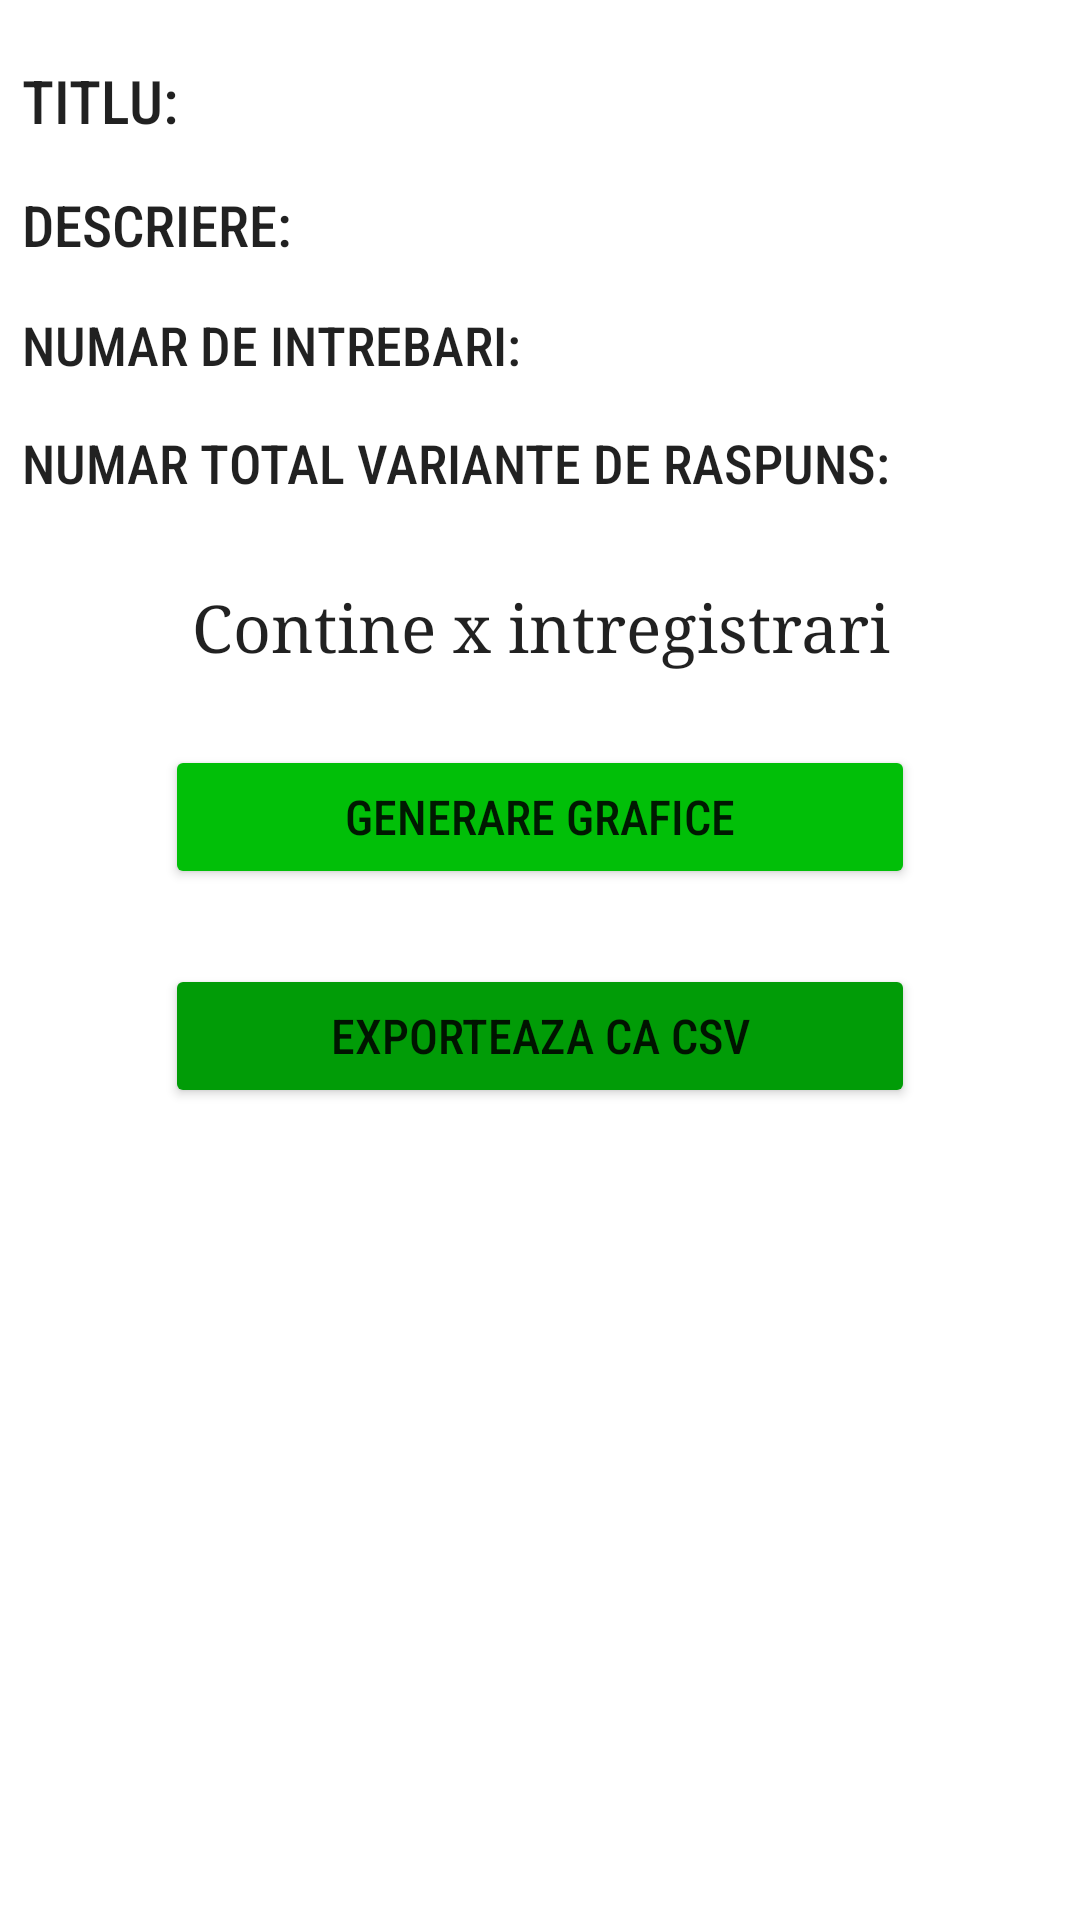

This screen was rendered from an Android layout file. Write that file and the resources it references.
<!-- AndroidManifest.xml: application theme Theme.Deming -->
<!-- res/layout/activity_view_poll.xml -->
<ScrollView xmlns:android="http://schemas.android.com/apk/res/android"
    xmlns:app="http://schemas.android.com/apk/res-auto"
    xmlns:tools="http://schemas.android.com/tools"
    android:layout_width="match_parent"
    android:layout_height="match_parent">

    <LinearLayout
        android:id="@+id/rootlayout"
        android:layout_width="match_parent"
        android:layout_height="match_parent"
        android:gravity="center"
        android:orientation="vertical">


        <TextView
            android:id="@+id/pollTitleView"
            android:layout_width="match_parent"
            android:layout_height="wrap_content"
            android:layout_marginTop="20dp"
            android:layout_marginLeft="5dp"
            android:fontFamily="sans-serif-condensed-medium"
            android:text="TITLU:"
            android:textAppearance="@style/TextAppearance.AppCompat.Body2"
            android:textSize="20sp" />

        <TextView
            android:id="@+id/pollDescriptionView"
            android:layout_width="match_parent"
            android:layout_height="wrap_content"
            android:layout_marginTop="15dp"
            android:layout_marginLeft="5dp"
            android:fontFamily="sans-serif-condensed-medium"
            android:textAppearance="@style/TextAppearance.AppCompat.Body1"
            android:textSize="19sp"
            android:text="DESCRIERE:" />

        <TextView
            android:id="@+id/noOfQuestionsView"
            android:layout_width="match_parent"
            android:layout_height="wrap_content"
            android:layout_marginTop="15dp"
            android:layout_marginLeft="5dp"
            android:fontFamily="sans-serif-condensed-medium"
            android:text="NUMAR DE INTREBARI:"
            android:textAppearance="@style/TextAppearance.AppCompat.Body1"
            android:textSize="18sp" />

        <TextView
            android:id="@+id/noOfOptionsView"
            android:layout_width="match_parent"
            android:layout_height="wrap_content"
            android:layout_marginTop="15dp"
            android:layout_marginLeft="5dp"
            android:fontFamily="sans-serif-condensed-medium"
            android:text="NUMAR TOTAL VARIANTE DE RASPUNS:"
            android:textAppearance="@style/TextAppearance.AppCompat.Body1"
            android:textSize="18sp" />

        <TextView
            android:id="@+id/noOfRowsView"
            android:layout_width="match_parent"
            android:layout_height="wrap_content"
            android:layout_marginTop="28dp"
            android:fontFamily="serif"
            android:gravity="center"
            android:text="Contine x intregistrari"
            android:textAppearance="@style/TextAppearance.AppCompat.Body2"
            android:textSize="22sp" />

        <Button
            android:id="@+id/viewPollActionBtn"
            android:layout_width="250dp"
            android:layout_height="wrap_content"
            android:layout_marginTop="25dp"
            android:fontFamily="sans-serif-condensed-medium"
            android:text="Generare grafice"
            android:textSize="16sp"
            app:backgroundTint="#01BF08" />

        <Button
            android:id="@+id/exportAsCSV"
            android:layout_width="250dp"
            android:layout_height="wrap_content"
            android:layout_marginTop="25dp"
            android:fontFamily="sans-serif-condensed-medium"
            android:text="Exporteaza ca CSV"
            android:textSize="16sp"
            app:backgroundTint="#019C07" />
    </LinearLayout>

</ScrollView>
<!-- resources referenced by this layout -->
<resources>
  <style name="Theme.Deming" parent="Theme.MaterialComponents.DayNight.DarkActionBar">
          
          <item name="colorPrimary">@color/purple_500</item>
          <item name="colorPrimaryVariant">@color/purple_700</item>
          <item name="colorOnPrimary">@color/white</item>
          
          <item name="colorSecondary">@color/teal_200</item>
          <item name="colorSecondaryVariant">@color/teal_700</item>
          <item name="colorOnSecondary">@color/black</item>
          
          <item name="android:statusBarColor" tools:targetApi="l">?attr/colorPrimaryVariant</item>
          
      </style>
  <!-- not gathered from this repository: default colours our renderer supplied (Android Studio template values) -->
  <color name="purple_500">#FF6200EE</color>
  <color name="purple_700">#FF3700B3</color>
  <color name="teal_200">#FF03DAC5</color>
  <color name="teal_700">#FF018786</color>
  <color name="black">#FF000000</color>
  <color name="white">#FFFFFFFF</color>
</resources>
